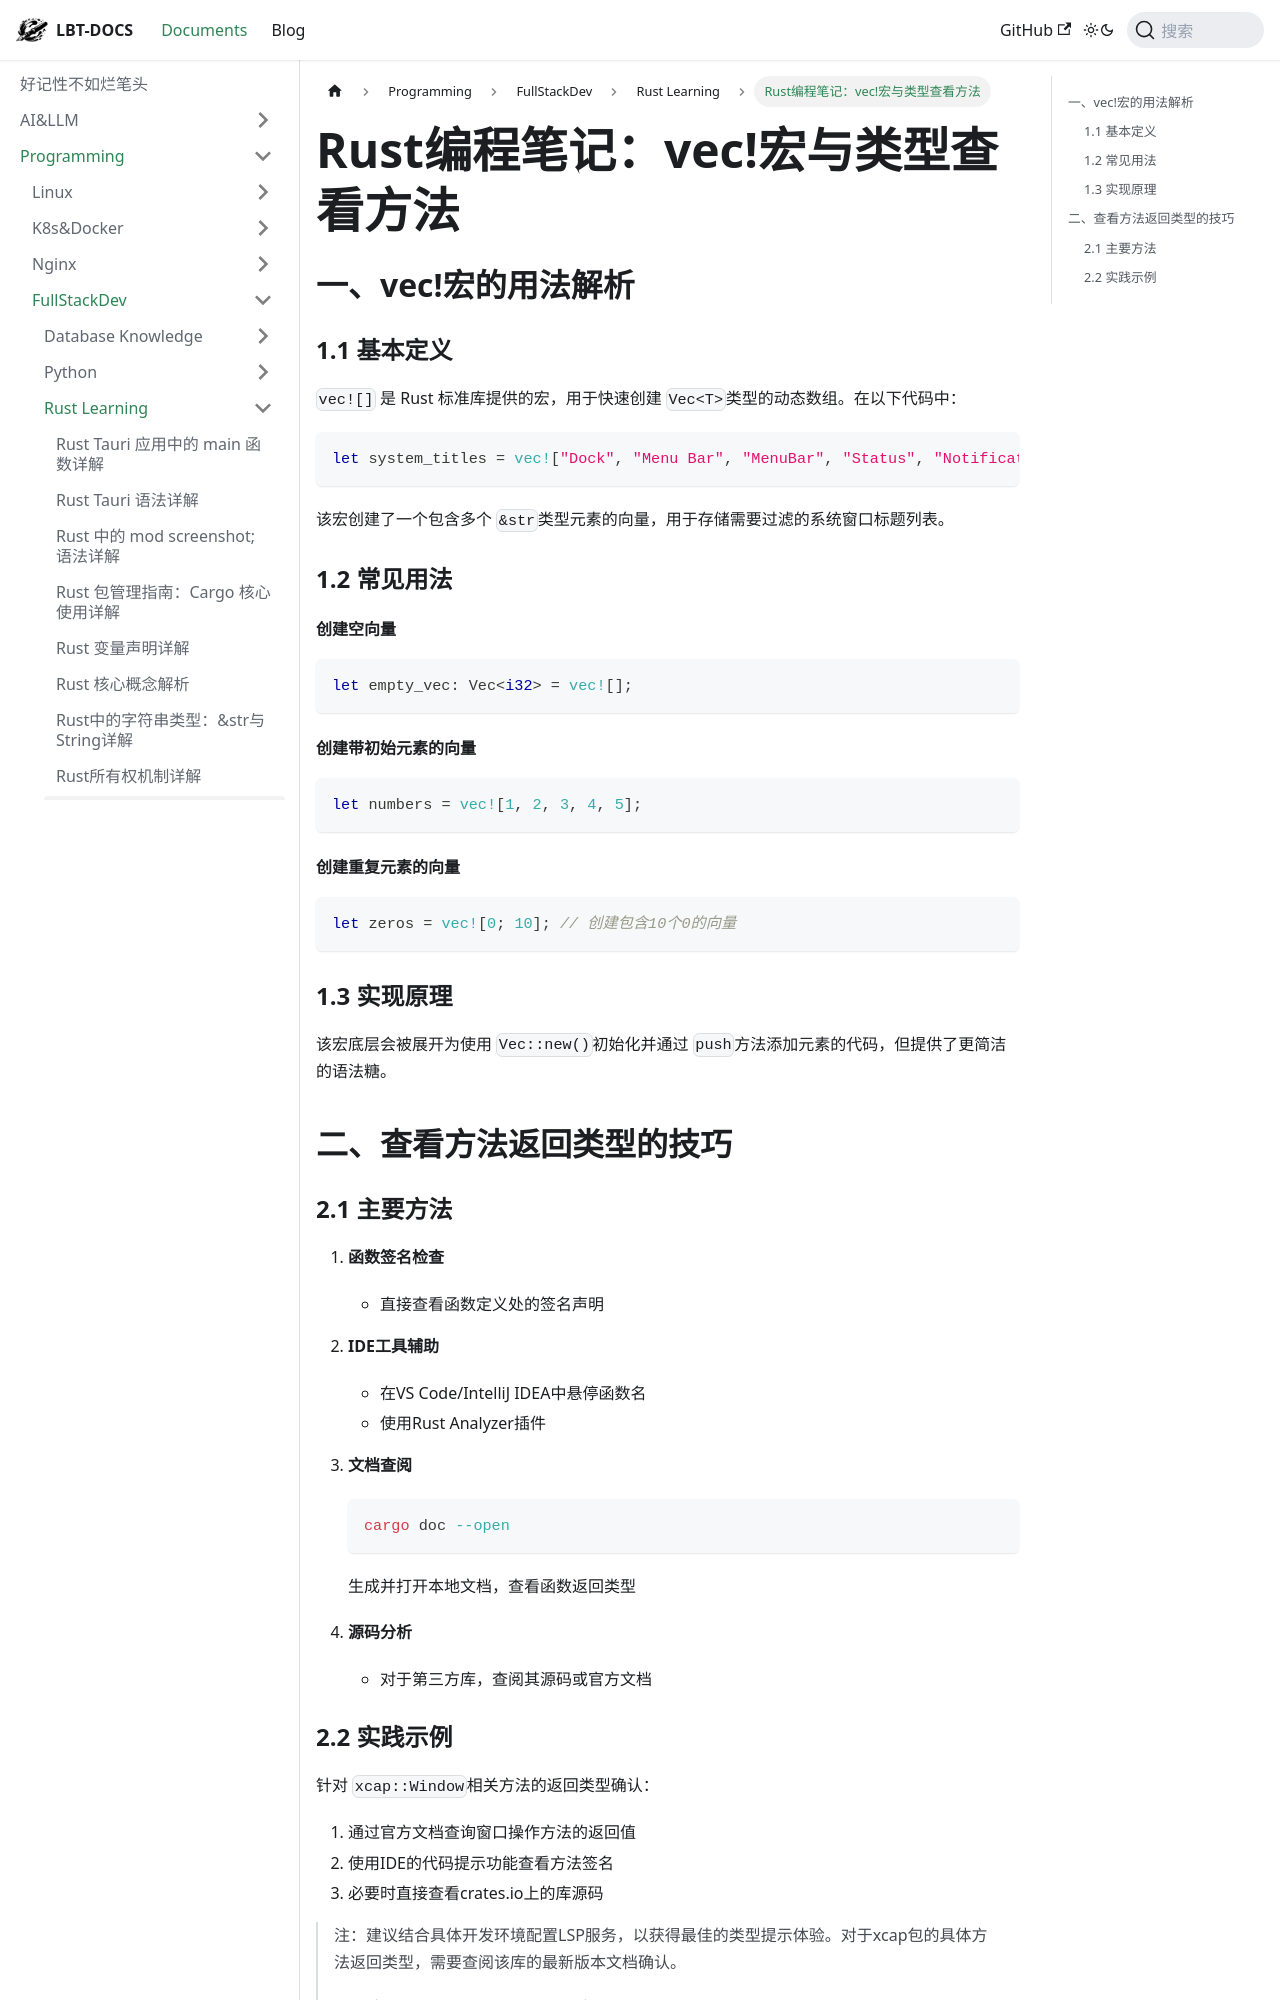

repository: fhvknb/lbt-docs · page: docs/Programming/FullStackDev/Rust入门学习/Rust编程笔记vec宏与类型查看方法.html · generator: docusaurus

# Rust编程笔记：vec!宏与类型查看方法

## 一、vec!宏的用法解析

### 1.1 基本定义

`vec![]` 是 Rust 标准库提供的宏，用于快速创建 `Vec<T>`类型的动态数组。在以下代码中：

```rust
let system_titles = vec!["Dock", "Menu Bar", "MenuBar", "Status", "Notification Center", "", "Desktop", "NoteGen"];
```

该宏创建了一个包含多个 `&str`类型元素的向量，用于存储需要过滤的系统窗口标题列表。

### 1.2 常见用法

#### 创建空向量

```rust
let empty_vec: Vec<i32> = vec![];
```

#### 创建带初始元素的向量

```rust
let numbers = vec![1, 2, 3, 4, 5];
```

#### 创建重复元素的向量

```rust
let zeros = vec![0; 10]; // 创建包含10个0的向量
```

### 1.3 实现原理

该宏底层会被展开为使用 `Vec::new()`初始化并通过 `push`方法添加元素的代码，但提供了更简洁的语法糖。

## 二、查看方法返回类型的技巧

### 2.1 主要方法

1. **函数签名检查**

   - 直接查看函数定义处的签名声明
2. **IDE工具辅助**

   - 在VS Code/IntelliJ IDEA中悬停函数名
   - 使用Rust Analyzer插件
3. **文档查阅**

   ```bash
   cargo doc --open
   ```

   生成并打开本地文档，查看函数返回类型
4. **源码分析**

   - 对于第三方库，查阅其源码或官方文档
